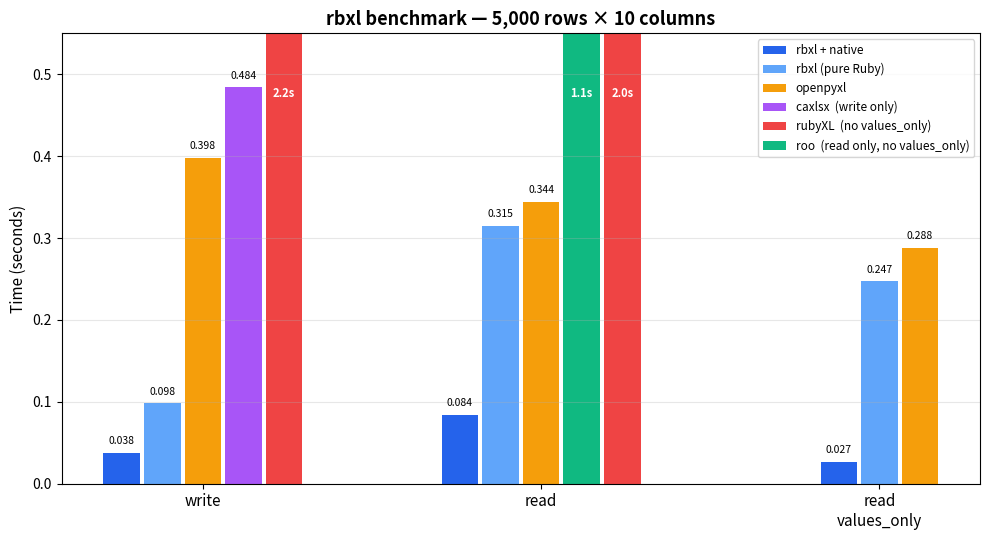

Recreate this plot in Python. (Note: this script raises an exception after producing the figure.)
#!/usr/bin/env python3
"""Generate benchmark comparison chart for rbxl README."""

import matplotlib.pyplot as plt
import matplotlib
import numpy as np

matplotlib.use("Agg")

# Benchmark data (5000 rows x 10 cols)
categories = ["write", "read", "read\nvalues_only"]

data = {
    "rbxl + native":    [0.038, 0.084, 0.027],
    "rbxl (pure Ruby)": [0.098, 0.315, 0.247],
    "openpyxl":         [0.398, 0.344, 0.288],
    "caxlsx":           [0.484, None,  None],
    "roo":              [None,  1.078, None],
    "rubyXL":           [2.185, 2.028, None],
}

# None = library does not support this mode
# (roo is read-only, caxlsx is write-only)

colors = {
    "rbxl + native":    "#2563eb",
    "rbxl (pure Ruby)": "#60a5fa",
    "openpyxl":         "#f59e0b",
    "caxlsx":           "#a855f7",
    "roo":              "#10b981",
    "rubyXL":           "#ef4444",
}

# Footnotes for missing data
notes = {
    "caxlsx": "write only",
    "roo":    "read only, no values_only",
    "rubyXL": "no values_only",
}

libs = list(data.keys())
max_y = 0.55
bar_width = 0.12

fig, ax = plt.subplots(figsize=(10, 5.5))

# For each category, only place bars that have data, centered
for cat_idx, cat in enumerate(categories):
    active = [(lib, data[lib][cat_idx]) for lib in libs if data[lib][cat_idx] is not None]
    n = len(active)
    offsets = np.arange(n) - (n - 1) / 2

    for i, (lib, val) in enumerate(active):
        x = cat_idx + offsets[i] * bar_width
        display_val = min(val, max_y)
        ax.bar(x, display_val, bar_width * 0.9, color=colors[lib], label=lib)

        if val > max_y:
            ax.text(x, max_y * 0.88, f"{val:.1f}s",
                    ha="center", va="top", fontsize=8, fontweight="bold", color="white")
        else:
            ax.text(x, val + 0.008, f"{val:.3f}",
                    ha="center", va="bottom", fontsize=7.5)

ax.set_ylabel("Time (seconds)", fontsize=11)
ax.set_title("rbxl benchmark — 5,000 rows × 10 columns", fontsize=13, fontweight="bold")
ax.set_xticks(range(len(categories)))
ax.set_xticklabels(categories, fontsize=11)
ax.set_ylim(0, max_y)
ax.grid(axis="y", alpha=0.3)

# Deduplicate legend
handles, labels = ax.get_legend_handles_labels()
seen = {}
unique_handles, unique_labels = [], []
for h, l in zip(handles, labels):
    if l not in seen:
        seen[l] = True
        # Append note if library has missing modes
        display = f"{l}  ({notes[l]})" if l in notes else l
        unique_handles.append(h)
        unique_labels.append(display)

ax.legend(unique_handles, unique_labels, loc="upper right", fontsize=8.5)

fig.tight_layout()
fig.savefig("benchmark/chart.png", dpi=150)
print("Saved benchmark/chart.png")
